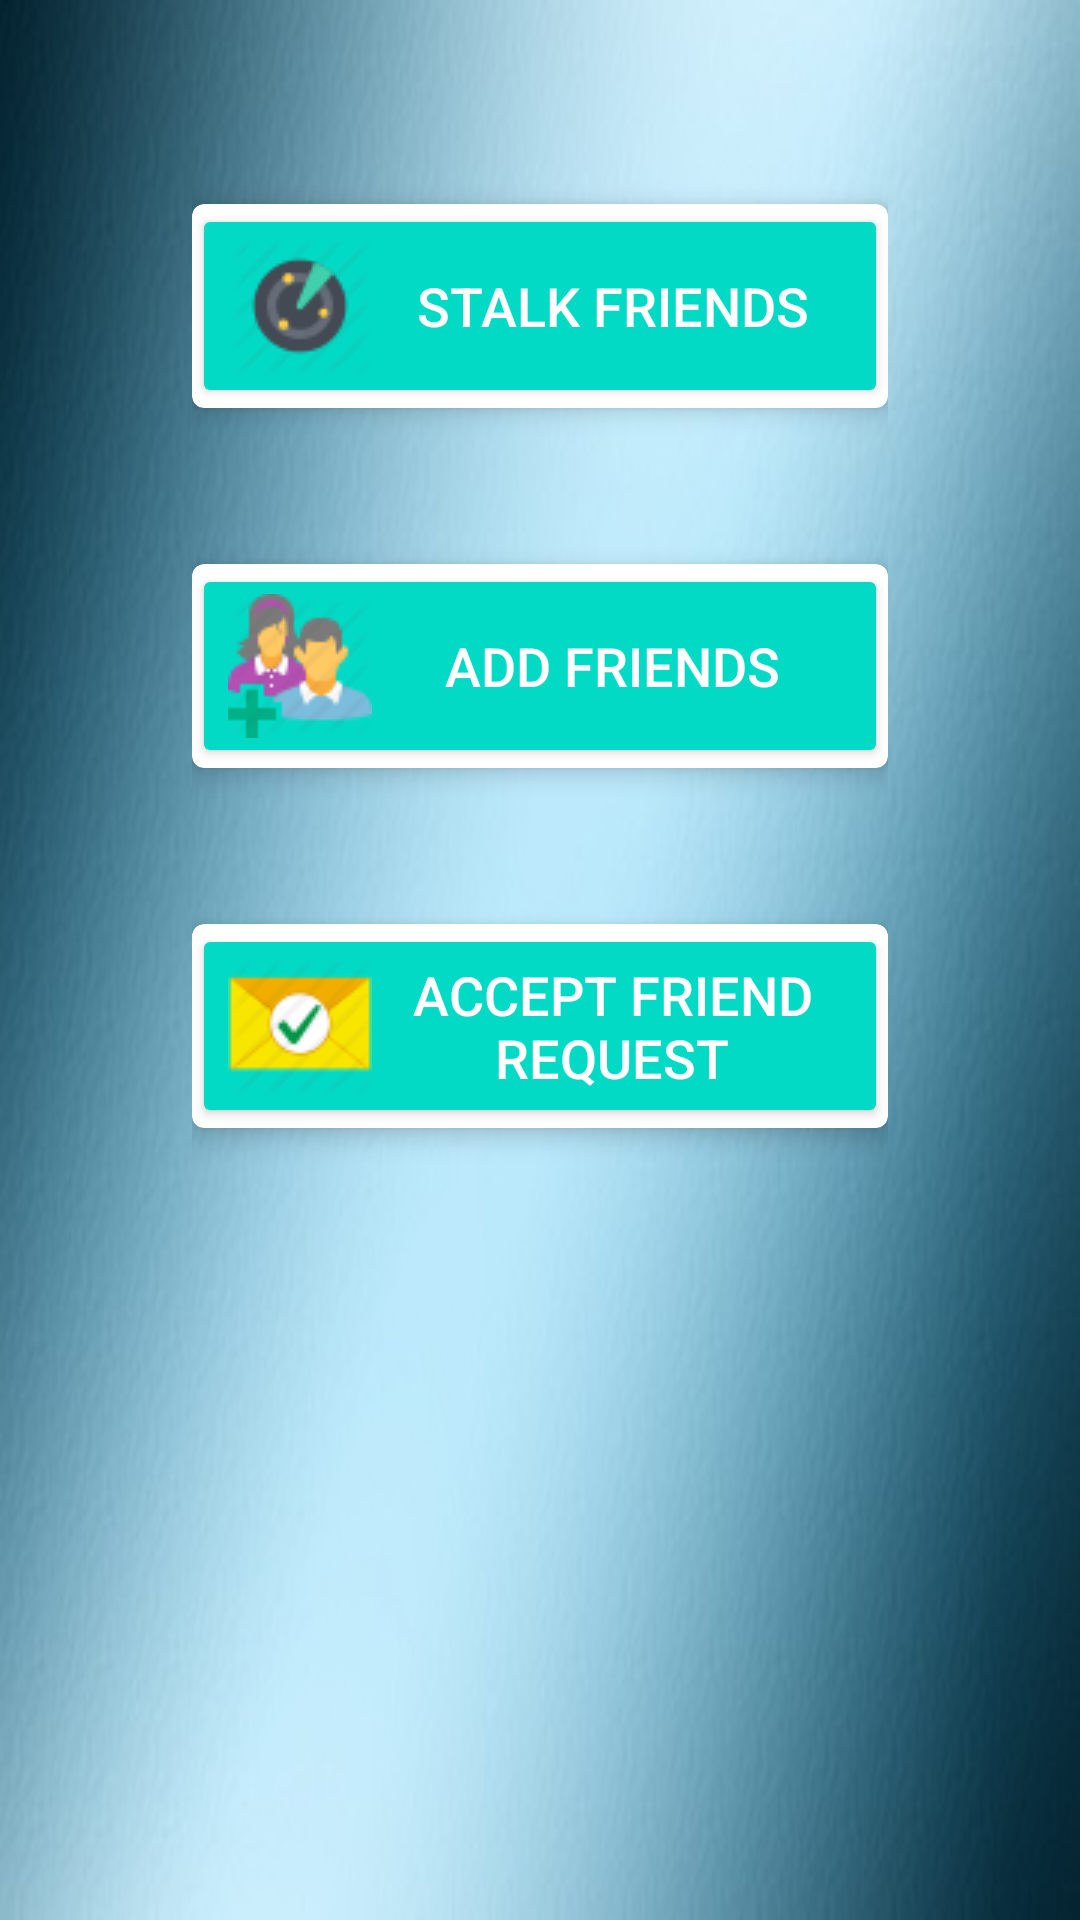

Here is an Android app screen rendered from its layout file. Give the layout XML and the strings, colors and styles it references.
<!-- AndroidManifest.xml: application theme AppTheme -->
<!-- res/layout/activity_successful_signin.xml -->
<LinearLayout xmlns:android="http://schemas.android.com/apk/res/android"
    xmlns:app="http://schemas.android.com/apk/res-auto"
    xmlns:card_view="http://schemas.android.com/apk/res-auto"
    xmlns:tools="http://schemas.android.com/tools"
    android:layout_width="match_parent"
    android:layout_height="match_parent"
    android:orientation="vertical"
    tools:context="com.example.btril.find_buddies.SignInSuccess">

    <RelativeLayout
        android:background="@drawable/back"
        android:layout_width="match_parent"
        android:layout_height="match_parent"
        android:paddingBottom="16dp"
        android:paddingLeft="64dp"
        android:paddingRight="64dp"
        android:paddingTop="16dp"
        tools:context="com.example.btril.find_buddies.SignInSuccess">

        <android.support.v7.widget.CardView
            android:id="@+id/list_friends_cv"
            android:layout_width="match_parent"
            android:layout_height="wrap_content"
            android:layout_centerHorizontal="true"
            app:cardElevation="5dp"
            card_view:cardCornerRadius="4dp"
            android:layout_marginTop="52dp">

            <Button
                android:id="@+id/list_friends_btn"
                android:layout_width="match_parent"
                android:layout_height="wrap_content"
                android:layout_centerHorizontal="true"
                android:backgroundTint="@color/colorAccent"
                android:drawableLeft="@drawable/ic_nearby"
                android:text="Stalk Friends"
                android:textColor="@color/white"
                android:textSize="18dp"/>
        </android.support.v7.widget.CardView>

        <android.support.v7.widget.CardView
            android:id="@+id/invite_cv"
            android:layout_width="match_parent"
            android:layout_height="wrap_content"
            android:layout_below="@+id/list_friends_cv"
            android:layout_centerHorizontal="true"
            android:layout_marginTop="52dp"
            app:cardElevation="5dp"
            card_view:cardCornerRadius="4dp">

            <Button
                android:id="@+id/invite_btn"
                android:layout_width="match_parent"
                android:layout_height="wrap_content"
                android:layout_centerHorizontal="true"
                android:backgroundTint="@color/colorAccent"
                android:drawableLeft="@drawable/ic_add_frnd"
                android:text="Add Friends"
                android:textColor="@color/white"
                android:textSize="18dp"/>
        </android.support.v7.widget.CardView>


        <android.support.v7.widget.CardView
            android:id="@+id/accept_cv"
            android:layout_width="match_parent"
            android:layout_height="wrap_content"
            android:layout_below="@+id/invite_cv"
            android:layout_centerHorizontal="true"
            android:layout_marginTop="52dp"
            app:cardElevation="5dp"
            card_view:cardCornerRadius="4dp">

            <Button
                android:id="@+id/accept_btn"
                android:layout_width="match_parent"
                android:layout_height="wrap_content"
                android:layout_centerHorizontal="true"
                android:backgroundTint="@color/colorAccent"
                android:drawableLeft="@drawable/ic_accept"
                android:text="Accept Friend Request"
                android:textColor="@color/white"
                android:textSize="18dp"/>
        </android.support.v7.widget.CardView>

    </RelativeLayout>

</LinearLayout>
<!-- resources referenced by this layout -->
<resources>
  <!-- drawable back: png bitmap (drawable, 28547 bytes) -->
  <!-- drawable ic_accept: png bitmap (drawable, 1660 bytes) -->
  <!-- drawable ic_add_frnd: png bitmap (drawable, 2278 bytes) -->
  <!-- drawable ic_nearby: png bitmap (drawable, 1620 bytes) -->
  <style name="AppTheme" parent="Theme.AppCompat.Light.DarkActionBar">
          
          <item name="colorPrimary">@color/colorPrimary</item>
          <item name="colorPrimaryDark">@color/colorPrimaryDark</item>
          <item name="colorAccent">@color/colorAccent</item>
          <item name="android:actionBarStyle">@style/Base.ThemeOverlay.AppCompat.ActionBar</item>
          <item name="android:windowBackground">@drawable/back</item>
      </style>
  <!-- not gathered from this repository: default colours our renderer supplied (Android Studio template values) -->
  <color name="white">#FFFFFFFF</color>
  <color name="colorPrimary">#FF6200EE</color>
  <color name="colorPrimaryDark">#FF3700B3</color>
  <color name="colorAccent">#FF03DAC5</color>
</resources>
